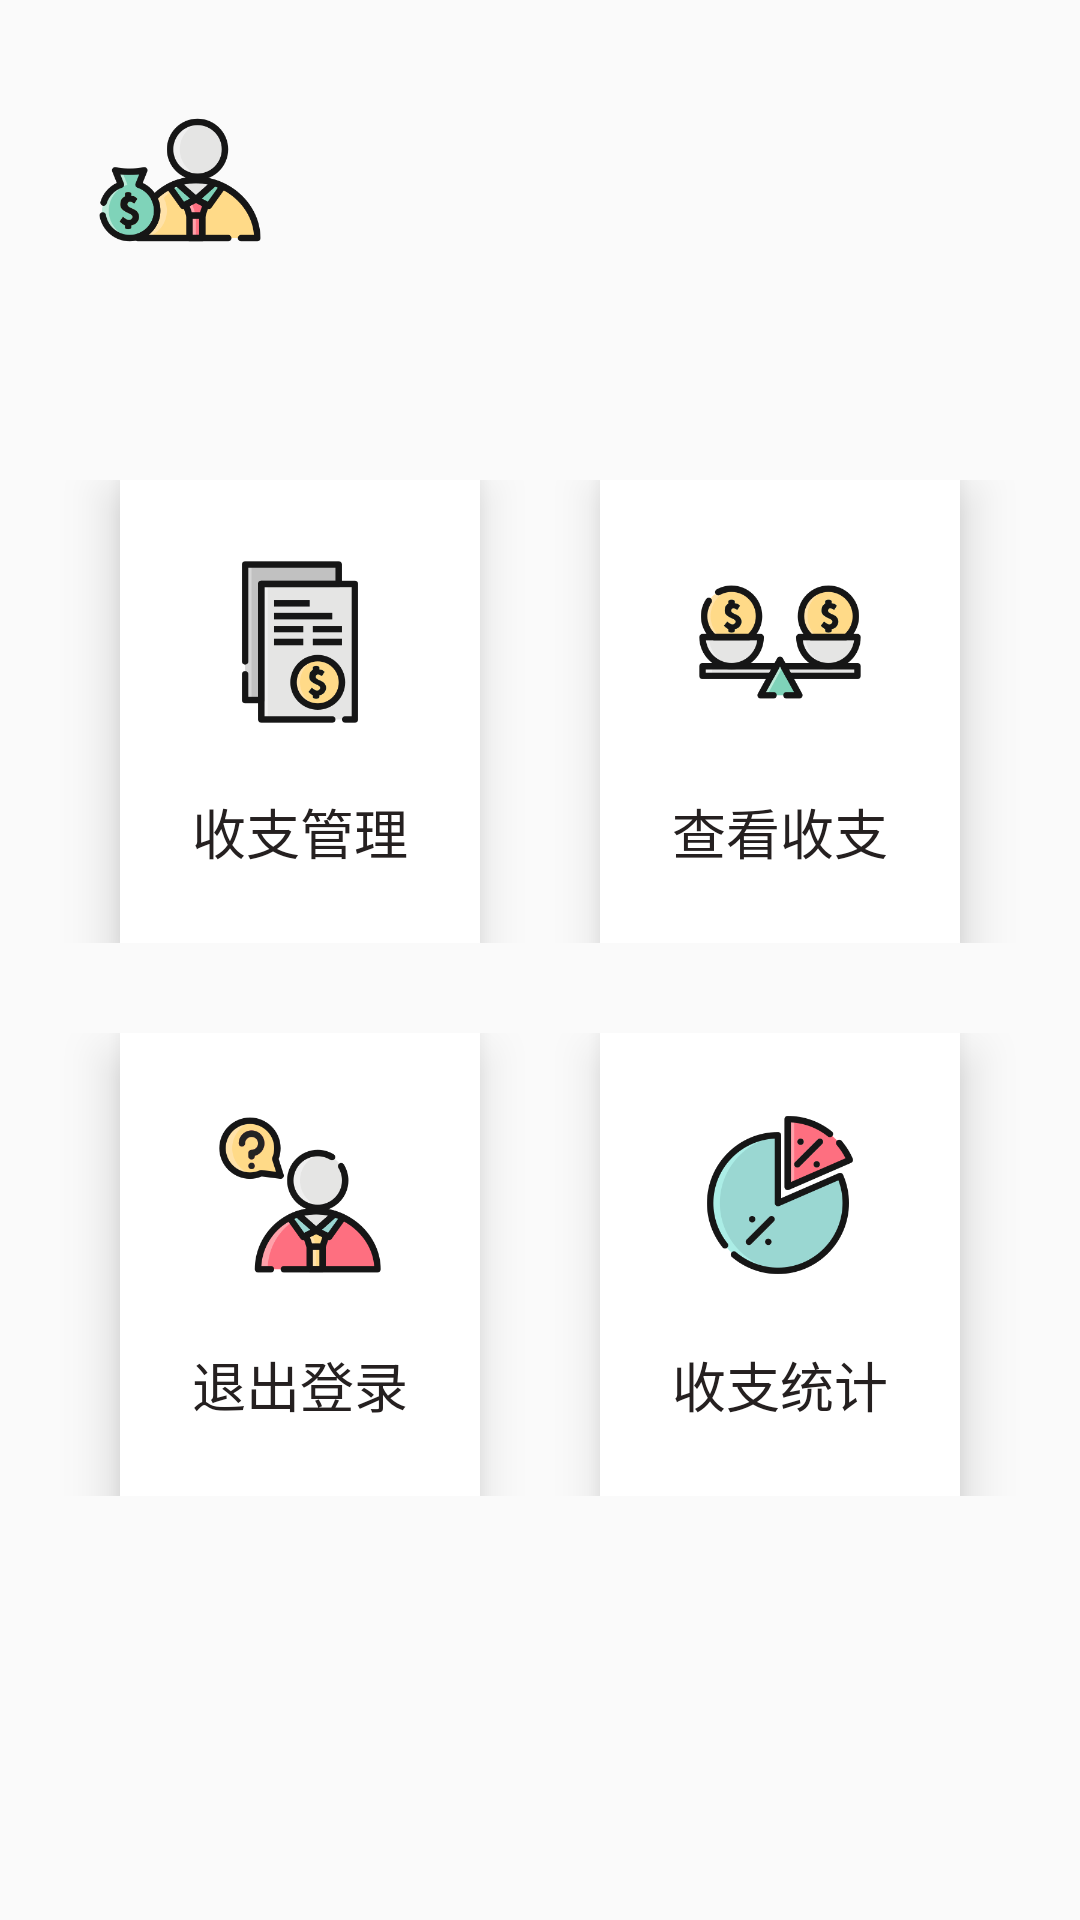

The Android layout XML behind this screen, and the referenced resources:
<!-- AndroidManifest.xml: application theme Theme.TestKotlinApplication -->
<!-- res/layout/activity_user_center.xml -->
<?xml version="1.0" encoding="utf-8"?>
<androidx.constraintlayout.widget.ConstraintLayout xmlns:android="http://schemas.android.com/apk/res/android"
    xmlns:app="http://schemas.android.com/apk/res-auto"
    xmlns:tools="http://schemas.android.com/tools"
    android:layout_width="match_parent"
    android:layout_height="match_parent"
    tools:context=".bookkeeping.UserCenterActivity">

    <LinearLayout
        android:layout_width="match_parent"
        android:layout_height="match_parent"
        android:orientation="vertical"
        app:layout_constraintLeft_toLeftOf="parent"
        app:layout_constraintTop_toTopOf="parent">

        <LinearLayout
            android:layout_width="match_parent"
            android:layout_height="120dp"
            android:orientation="horizontal"
            android:gravity="center">

            <ImageView
                android:id="@+id/imageView"
                android:layout_width="60dp"
                android:layout_height="60dp"
                app:srcCompat="@drawable/account"
                android:layout_marginHorizontal="30dp"/>

            <TextView
                android:id="@+id/tv_welcome"
                android:layout_width="wrap_content"
                android:layout_height="match_parent"
                android:layout_weight="1"
                android:gravity="center|left"
                android:textColor="#4F92CF"
                android:textSize="24sp" />
        </LinearLayout>

        <LinearLayout
            android:layout_width="match_parent"
            android:layout_height="wrap_content"
            android:orientation="horizontal"
            android:gravity="center_horizontal"
            android:layout_marginTop="40dp">

            <LinearLayout
                android:id="@+id/shouzhiguanli"
                android:layout_width="wrap_content"
                android:layout_height="wrap_content"
                android:layout_marginHorizontal="20dp"
                android:background="#FFFFFF"
                android:gravity="center_horizontal"
                android:orientation="vertical"
                android:padding="24dp"
                android:elevation="10dp"
                app:cornerRadius="30dp"
                android:clickable="true"
                >

                <ImageView
                    android:id="@+id/btn_recordmanage"
                    android:layout_width="60dp"
                    android:layout_height="60dp"
                    app:srcCompat="@drawable/revenue" />

                <TextView
                    android:id="@+id/textView17"
                    android:layout_width="wrap_content"
                    android:layout_height="wrap_content"
                    android:layout_marginTop="20dp"
                    android:text="收支管理"
                    android:textColor="#252020"
                    android:textSize="18sp" />
            </LinearLayout>

            <LinearLayout
                android:layout_width="wrap_content"
                android:layout_height="wrap_content"
                android:orientation="vertical"
                android:gravity="center_horizontal"
                android:layout_marginHorizontal="20dp"
                android:background="#FFFFFF"
                android:padding="24dp"
                android:elevation="10dp"
                app:cornerRadius="30dp"
                android:clickable="true"
                android:id="@+id/chakanshouzhi"
                >

                <ImageView
                    android:id="@+id/btn_searchrecord"
                    android:layout_width="60dp"
                    android:layout_height="60dp"
                    app:srcCompat="@drawable/look" />

                <TextView
                    android:id="@+id/textView22"
                    android:layout_width="wrap_content"
                    android:layout_height="wrap_content"
                    android:text="查看收支"
                    android:textColor="#FF252020"
                    android:textSize="18sp"
                    android:layout_marginTop="20dp"/>
            </LinearLayout>
        </LinearLayout>

        <LinearLayout
            android:layout_width="match_parent"
            android:layout_height="wrap_content"
            android:orientation="horizontal"
            android:gravity="center_horizontal"
            android:layout_marginVertical="30dp">

            <LinearLayout
                android:layout_width="wrap_content"
                android:layout_height="wrap_content"
                android:orientation="vertical"
                android:gravity="center_horizontal"
                android:layout_marginHorizontal="20dp"
                android:background="#FFFFFF"
                android:padding="24dp"
                android:elevation="10dp"
                app:cornerRadius="30dp"
                android:clickable="true"
                android:id="@+id/logout"
                >

                <ImageView
                    android:id="@+id/btn_exit"
                    android:layout_width="60dp"
                    android:layout_height="60dp"
                    app:srcCompat="@drawable/exit" />

                <TextView
                    android:id="@+id/textView4"
                    android:layout_width="wrap_content"
                    android:layout_height="wrap_content"
                    android:gravity="center"
                    android:text="退出登录"
                    android:textColor="#FF252020"
                    android:textSize="18sp"
                    android:layout_marginTop="20dp"/>
            </LinearLayout>

            <LinearLayout
                android:layout_width="wrap_content"
                android:layout_height="wrap_content"
                android:orientation="vertical"
                android:gravity="center_horizontal"
                android:layout_marginHorizontal="20dp"
                android:background="#FFFFFF"
                android:padding="24dp"
                android:elevation="10dp"
                app:cornerRadius="30dp"
                android:clickable="true"
                android:id="@+id/shouzhitonji"
                >

                <ImageView
                    android:id="@+id/btn_calcmoney"
                    android:layout_width="60dp"
                    android:layout_height="60dp"
                    app:srcCompat="@drawable/statics" />

                <TextView
                    android:id="@+id/textView23"
                    android:layout_width="wrap_content"
                    android:layout_height="wrap_content"
                    android:text="收支统计"
                    android:textColor="#FF252020"
                    android:textSize="18sp"
                    android:layout_marginTop="20dp"/>
            </LinearLayout>

        </LinearLayout>

    </LinearLayout>


</androidx.constraintlayout.widget.ConstraintLayout>
<!-- resources referenced by this layout -->
<resources>
  <!-- drawable account: png bitmap (drawable, 18078 bytes) -->
  <!-- drawable exit: png bitmap (drawable, 18683 bytes) -->
  <!-- drawable look: png bitmap (drawable, 16554 bytes) -->
  <!-- drawable revenue: png bitmap (drawable, 8929 bytes) -->
  <!-- drawable statics: png bitmap (drawable, 16482 bytes) -->
  <style name="Theme.TestKotlinApplication" parent="Theme.MaterialComponents.DayNight.NoActionBar.Bridge">
          
          <item name="colorPrimary">@color/purple_500</item>
          <item name="colorPrimaryVariant">@color/purple_700</item>
          <item name="colorOnPrimary">@color/white</item>
          
          <item name="colorSecondary">@color/teal_200</item>
          <item name="colorSecondaryVariant">@color/teal_700</item>
          <item name="colorOnSecondary">@color/black</item>
          
          <item name="android:statusBarColor">?attr/colorPrimaryVariant</item>
          
      </style>
  <color name="purple_500">#FF6200EE</color>
  <color name="purple_700">#FF3700B3</color>
  <color name="white">#FFFFFFFF</color>
  <color name="teal_200">#FF03DAC5</color>
  <color name="teal_700">#FF018786</color>
  <color name="black">#FF000000</color>
</resources>
